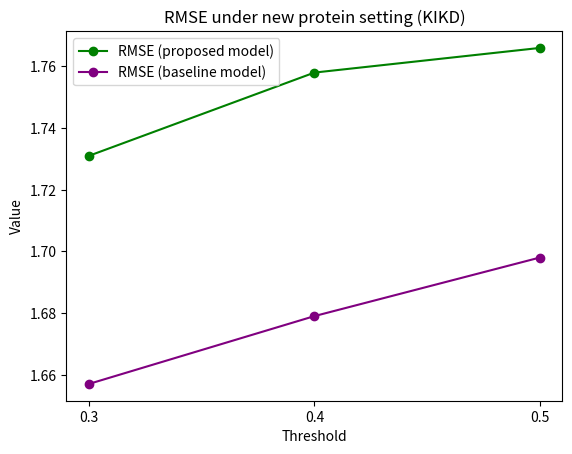

Write the Python code that produced this figure.
import matplotlib.pyplot as plt

# Sample data
x_values = ['0.3', '0.4', '0.5']
# correlation_values1 = [0.50981112, 0.49461565, 0.46512096]
rmse_values1 = [1.731, 1.758, 1.766]
# correlation_values2 = [0.5143357, 0.49600565, 0.4739919]
rmse_values2 = [1.657, 1.679, 1.698]

# Create a figure and axis
fig, ax = plt.subplots()

# Create scatterplot for correlation
# ax.plot(x_values, correlation_values1, marker='o', linestyle='-', color='green', label='Pearson Correlation (original)')

# Create scatterplot for RMSE
ax.plot(x_values, rmse_values1, marker='o', linestyle='-', color='green', label='RMSE (proposed model)')

# Create scatterplot for correlation
# ax.plot(x_values, correlation_values2, marker='o', linestyle='-', color='purple', label='Pearson Correlation (modified)')

# Create scatterplot for RMSE
ax.plot(x_values, rmse_values2, marker='o', linestyle='-', color='purple', label='RMSE (baseline model)')

# Set labels and title
ax.set_xlabel('Threshold')
ax.set_ylabel('Value')
# plt.title('Pearson Correlation and RMSE under new-new setting (IC50)')
plt.title('RMSE under new protein setting (KIKD)')
# ax.set_xticks(x_values)
# Add legend
plt.legend()

# Save the plot as an image file (e.g., PNG, JPEG, SVG, PDF)
plt.savefig('plot.png')

